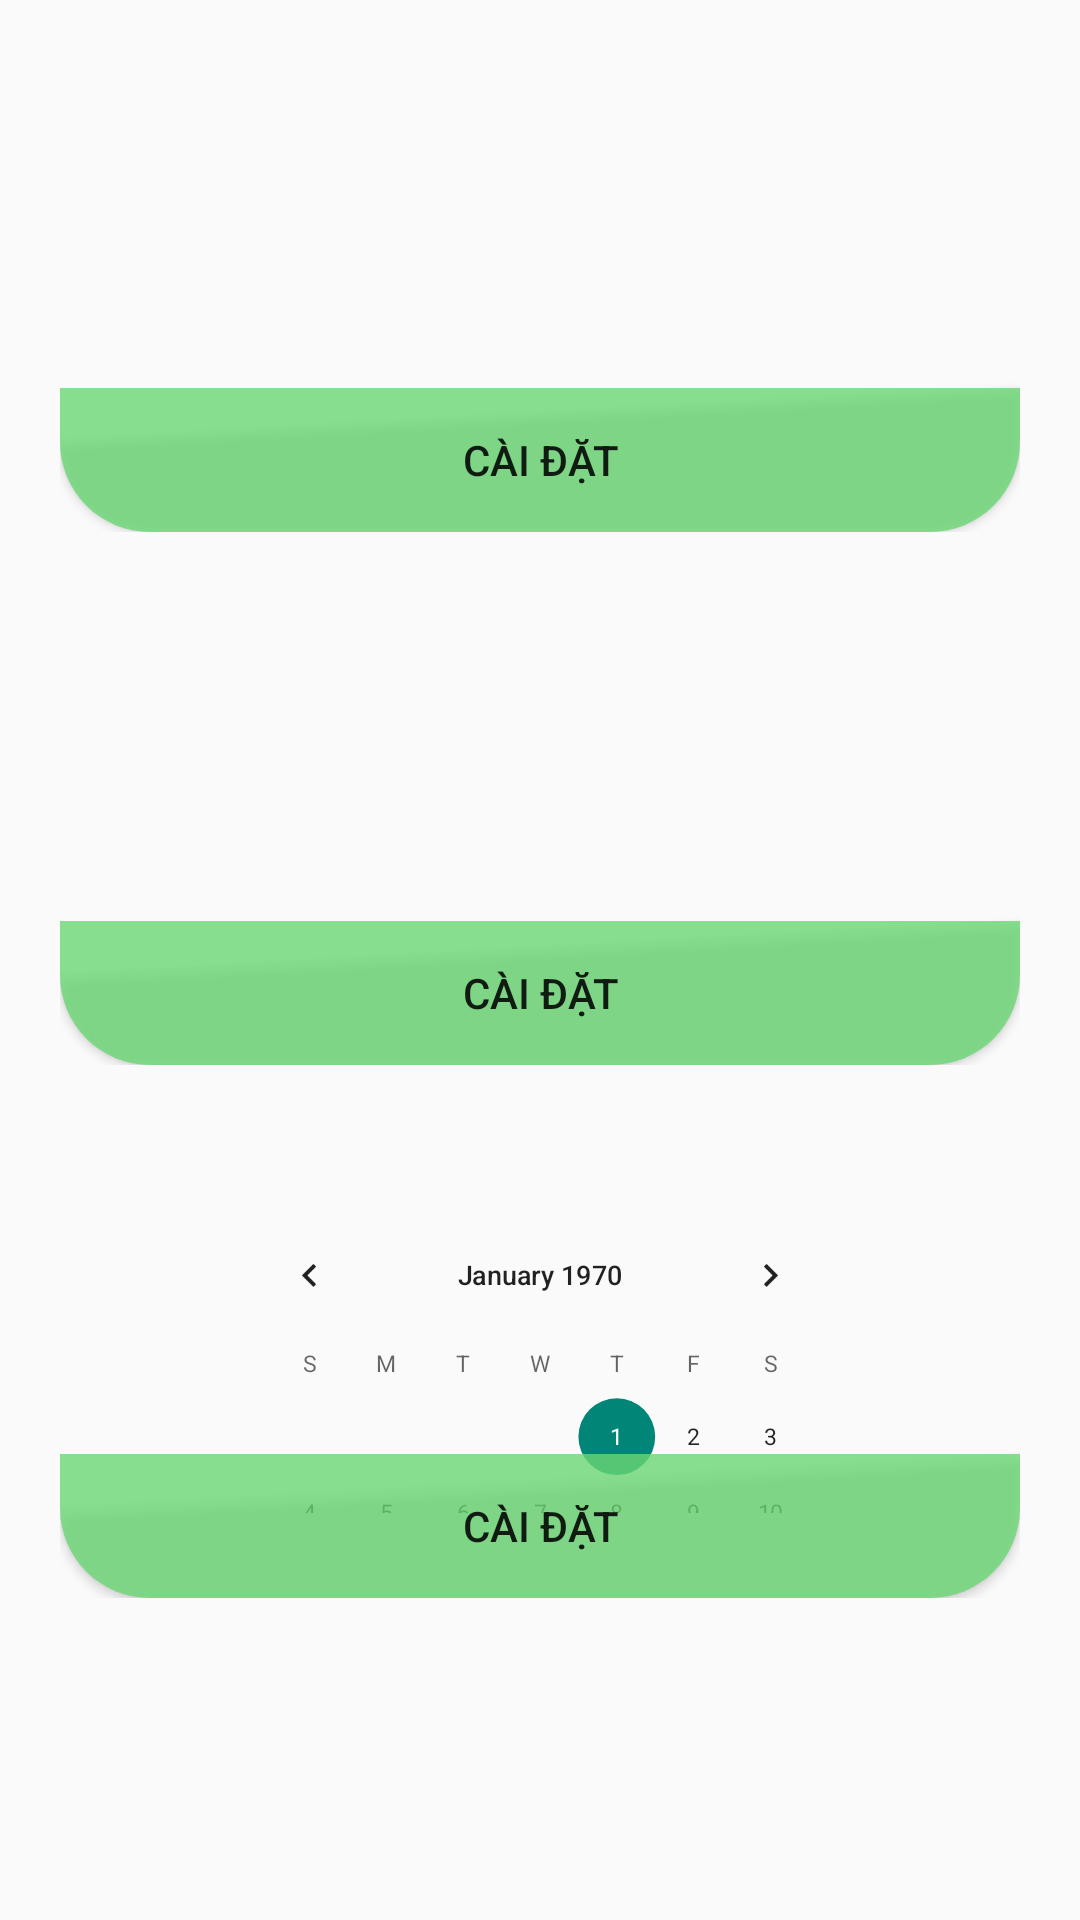

Here is an Android app screen rendered from its layout file. Give the layout XML and the strings, colors and styles it references.
<!-- AndroidManifest.xml: application theme Theme.ThemeLt -->
<!-- res/layout/fragment_themes_setting_t_i.xml -->
<?xml version="1.0" encoding="utf-8"?>
<FrameLayout xmlns:android="http://schemas.android.com/apk/res/android"
    xmlns:tools="http://schemas.android.com/tools"
    android:layout_width="match_parent"
    android:layout_height="match_parent"
    xmlns:app="http://schemas.android.com/apk/res-auto"
    tools:context=".fragment.ThemesSettingTIFragment">

    <LinearLayout
        android:layout_width="match_parent"
        android:orientation="vertical"
        android:padding="10dp"
        android:layout_height="match_parent">
        <RelativeLayout
            android:layout_width="match_parent"
            android:layout_height="0dp"
            android:layout_margin="10dp"
            android:layout_weight="1">
            <com.google.android.material.imageview.ShapeableImageView
                android:scaleType="centerCrop"
                android:id="@+id/imageViewtime"
                android:layout_width="match_parent"
                android:layout_height="match_parent"
                app:shapeAppearanceOverlay="@style/RoundedSquarep2"
                />
            <LinearLayout
                android:layout_width="match_parent"
                android:layout_height="match_parent"
                android:gravity="center"
                android:orientation="vertical">
                <TextView
                    android:id="@+id/textview_wg_day"
                    android:layout_width="match_parent"
                    android:layout_height="wrap_content"
                    android:textStyle="bold"
                    android:textColor="@color/white"
                    android:textSize="28sp"
                    android:gravity="center"/>
                <TextView
                    android:id="@+id/textview_wg_month"
                    android:layout_width="match_parent"
                    android:layout_height="wrap_content"
                    android:textStyle="bold"
                    android:textColor="@color/white"
                    android:textSize="20sp"
                    android:layout_marginBottom="10dp"
                    android:gravity="center"/>
                <TextView
                    android:id="@+id/textview_wg_time"
                    android:layout_width="match_parent"
                    android:layout_height="wrap_content"
                    android:textStyle="bold"
                    android:textColor="@color/white"
                    android:textSize="40sp"
                    android:gravity="center"/>
            </LinearLayout>
            <Button
                android:layout_width="match_parent"
                android:layout_height="wrap_content"
                android:layout_alignParentBottom="true"
                android:background="@drawable/custom_button_background"
                android:text="@string/txt_caidat"/>
        </RelativeLayout>
        <RelativeLayout
            android:layout_width="match_parent"
            android:layout_height="0dp"
            android:layout_margin="10dp"
            android:layout_weight="1">
            <com.google.android.material.imageview.ShapeableImageView
                android:scaleType="centerCrop"
                android:id="@+id/imageViewdaily"
                android:layout_width="match_parent"
                android:layout_height="match_parent"
                app:shapeAppearanceOverlay="@style/RoundedSquarep2" />
            <TextView
                android:id="@+id/tv_dailyquot"
                android:layout_width="match_parent"
                android:layout_height="match_parent"
                android:gravity="center"
                android:textColor="@color/white"
                android:textStyle="bold"
                android:padding="20dp"
                android:textSize="20sp"
               />
            <Button
                android:layout_width="match_parent"
                android:layout_height="wrap_content"
                android:layout_alignParentBottom="true"
                android:background="@drawable/custom_button_background"
                android:text="@string/txt_caidat"/>
        </RelativeLayout>
        <RelativeLayout
            android:layout_width="match_parent"
            android:layout_height="0dp"
            android:layout_margin="10dp"
            android:layout_weight="1">
            <com.google.android.material.imageview.ShapeableImageView
                app:shapeAppearanceOverlay="@style/RoundedSquarep2"
                android:scaleType="centerCrop"
                android:id="@+id/imageViewcalender"
                android:layout_width="match_parent"
                android:layout_height="match_parent"
               />
            <CalendarView
                android:layout_width="match_parent"
                android:layout_height="match_parent"
                android:scaleX="0.8"
                android:scaleY="0.8"/>
            <Button
                android:layout_width="match_parent"
                android:layout_height="wrap_content"
                android:layout_alignParentBottom="true"
                android:background="@drawable/custom_button_background"
                android:text="@string/txt_caidat"/>
        </RelativeLayout>
        <RelativeLayout
            android:layout_width="match_parent"
            android:layout_height="0dp"
            android:layout_margin="20dp"
            android:layout_weight="0.3">
        </RelativeLayout>
    </LinearLayout>

</FrameLayout>
<!-- resources referenced by this layout -->
<resources>
  <color name="white">#FFFFFFFF</color>
  <!-- drawable custom_button_background (drawable) -->
  <layer-list xmlns:android="http://schemas.android.com/apk/res/android">
      
      <item>
          <shape android:shape="rectangle">
              <solid android:color="#CC6AD774"/>
              <corners
                  android:bottomLeftRadius="30dp"
                  android:bottomRightRadius="30dp"/>
          </shape>
      </item>
      
      <item>
          <shape android:shape="rectangle">
              <solid android:color="@android:color/transparent"/> 
          </shape>
      </item>
  </layer-list>
  <string name="txt_caidat">Cài đặt</string>
  <style name="RoundedSquarep2">
          <item name="cornerSize">18%</item>
      </style>
  <style name="Theme.ThemeLt" parent="Theme.AppCompat.DayNight.NoActionBar">
          
          <item name="colorPrimary">@color/purple_500</item>
          <item name="colorPrimaryVariant">@color/purple_700</item>
          <item name="colorOnPrimary">@color/black</item>
          
          <item name="colorSecondary">@color/teal_200</item>
          <item name="colorSecondaryVariant">@color/teal_700</item>
          <item name="colorOnSecondary">@color/maincolor</item>
          
          <item name="android:statusBarColor">?attr/colorPrimaryVariant</item>
          
      </style>
  <color name="purple_500">#FF6200EE</color>
  <color name="purple_700">#FF3700B3</color>
  <color name="black">#FF000000</color>
  <color name="teal_200">#FF03DAC5</color>
  <color name="teal_700">#FF018786</color>
  <color name="maincolor">#FFF4FC</color>
</resources>
